Run: headless pygame with SDL's dummy video driver; simulated clock (each Clock.tick advances the game by its frame time, no real sleeping); random seed 0; keys injected as events and as key.get_pressed() state; mouse plan: one left click at the window centre at the start of phase 2, then a move to the lower-right quarter at the start of phase 3.
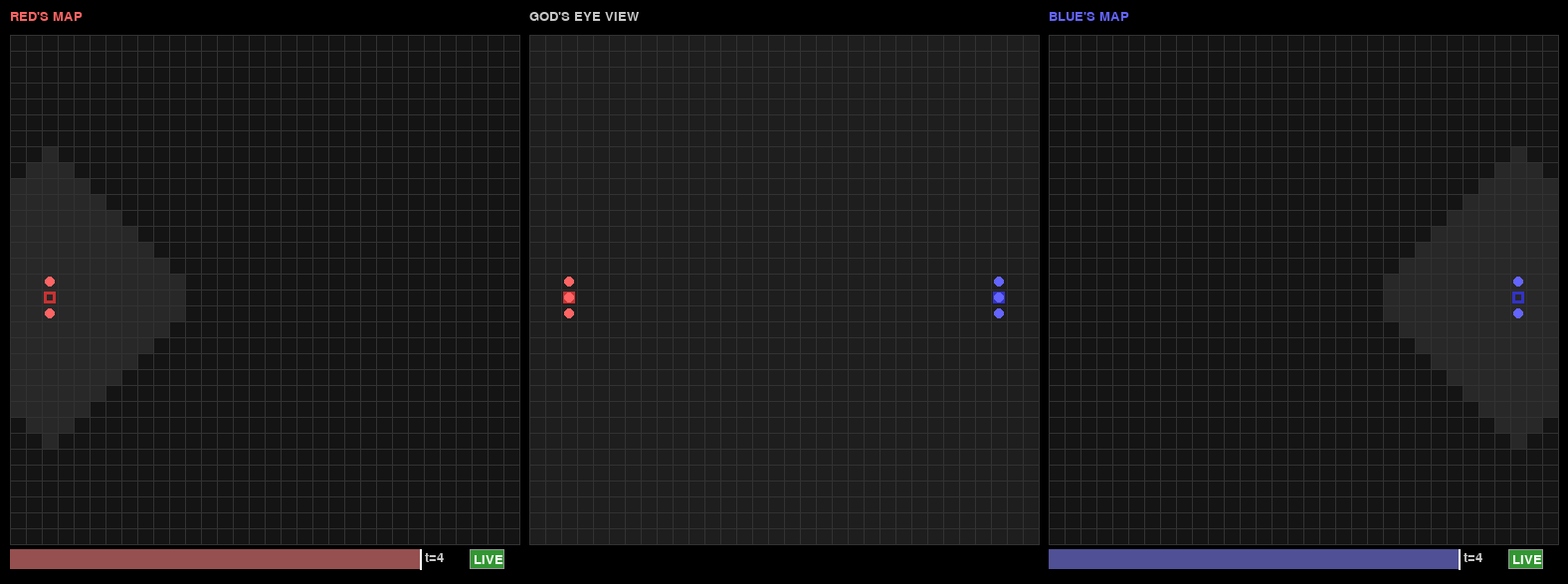
Frame 1 of 4 · flips 1–60 · no input
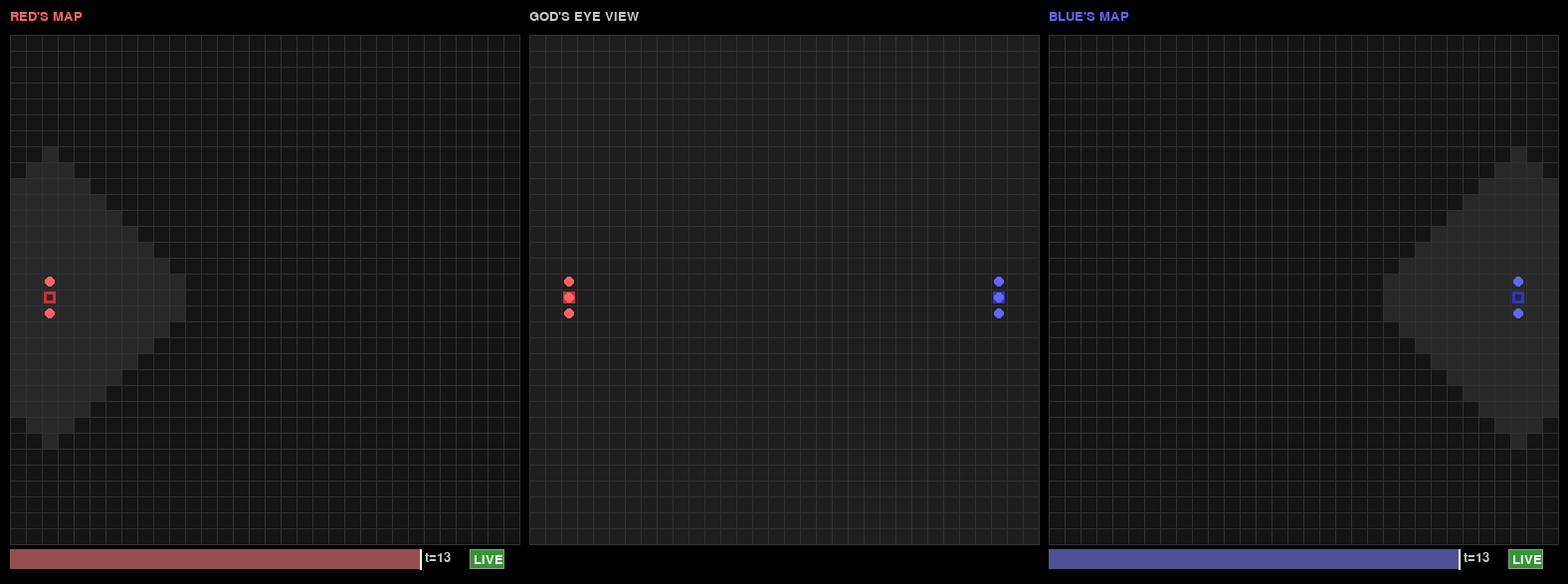
Frame 2 of 4 · flips 61–180 · clicked the window centre · tapped SPACE, RETURN · held RIGHT (→), D
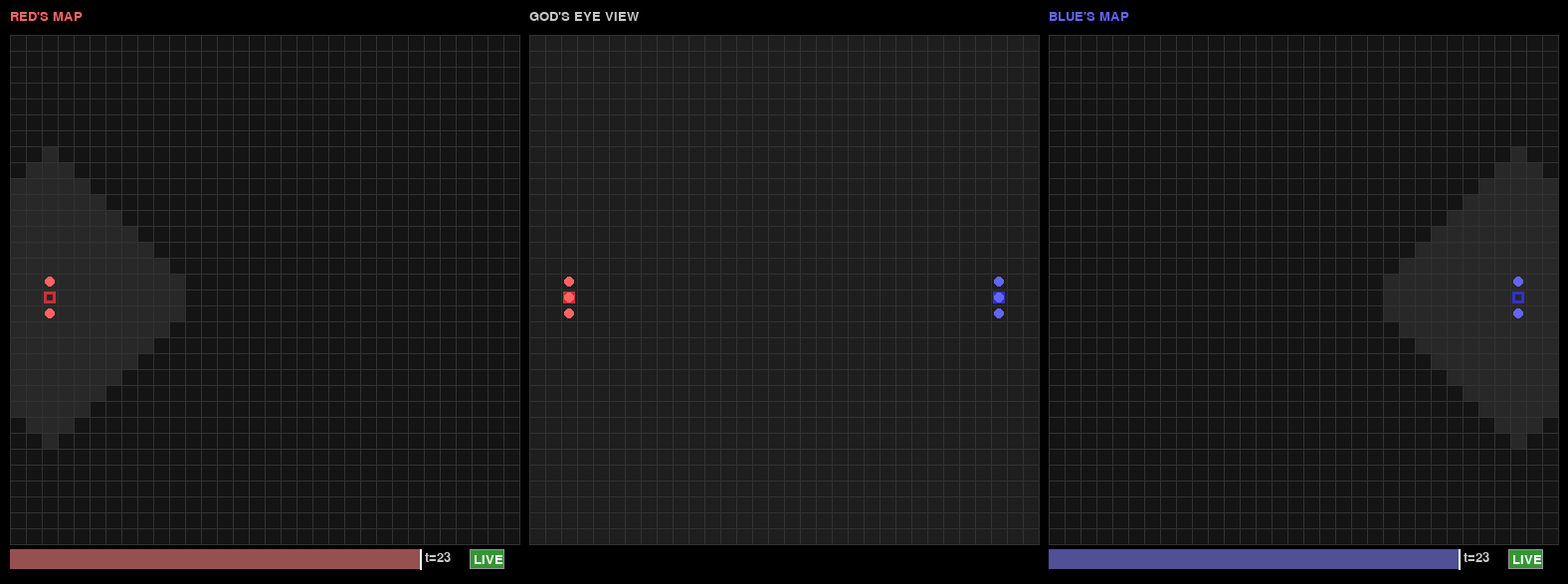
Frame 3 of 4 · flips 181–300 · moved the mouse to the lower-right quarter · held DOWN (↓), S
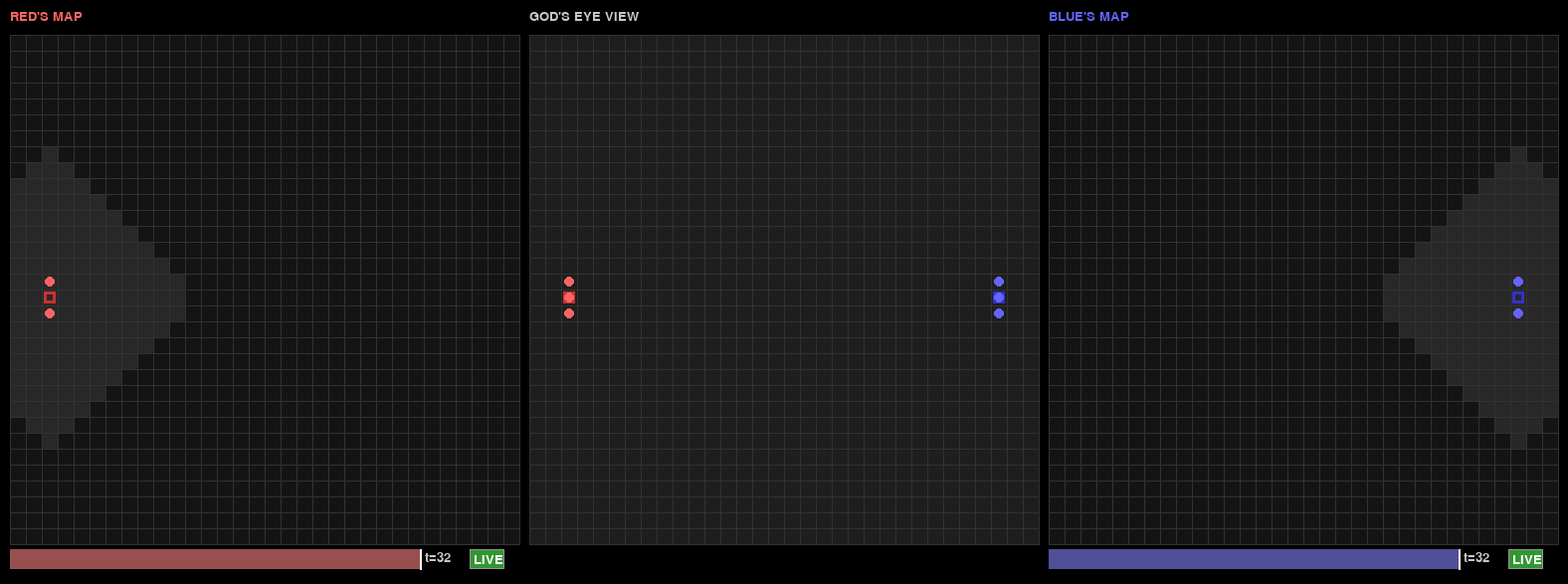
Frame 4 of 4 · flips 301–420 · held LEFT (←), A, UP (↑), W

The pygame program that drew these frames:

from __future__ import annotations

import pygame
from dataclasses import dataclass, field
from enum import Enum


# --- Game Constants ---
GRID_SIZE = 32
TILE_SIZE = 16
MAP_PIXEL_SIZE = GRID_SIZE * TILE_SIZE

VISIBILITY_RADIUS = 8

Timestamp = int


class Team(Enum):
    RED = "RED"
    BLUE = "BLUE"


@dataclass(frozen=True)
class Pos:
    x: int
    y: int

    def manhattan_distance(self, other: Pos) -> int:
        return abs(self.x - other.x) + abs(self.y - other.y)


@dataclass
class MoveOrder:
    target: Pos
    then_return_home: bool = False


# What can be observed at a cell
@dataclass(frozen=True)
class Empty:
    pass


@dataclass(frozen=True)
class UnitPresent:
    team: Team


@dataclass(frozen=True)
class BasePresent:
    team: Team


CellContents = Empty | UnitPresent | BasePresent

# A logbook maps timestamps to observations (position -> contents)
Logbook = dict[Timestamp, dict[Pos, CellContents]]


@dataclass
class Unit:
    team: Team
    pos: Pos
    order: MoveOrder | None = None
    # Observations since last sync with home base
    logbook: Logbook = field(default_factory=dict)
    last_sync_tick: Timestamp = 0

    def home_base(self) -> Pos:
        if self.team == Team.RED:
            return Pos(2, GRID_SIZE // 2)
        else:
            return Pos(GRID_SIZE - 3, GRID_SIZE // 2)

    def is_near_base(self) -> bool:
        return self.pos.manhattan_distance(self.home_base()) <= VISIBILITY_RADIUS


@dataclass
class GameState:
    tick: Timestamp = 0
    units: list[Unit] = field(default_factory=list)
    selected_unit: Unit | None = None
    # Each team's home base logbook
    base_logbooks: dict[Team, Logbook] = field(default_factory=dict)
    # Slider positions for each team's view (which tick they're viewing)
    view_tick: dict[Team, Timestamp] = field(default_factory=dict)
    # Whether each player's view auto-advances to current tick
    view_live: dict[Team, bool] = field(default_factory=dict)

    def __post_init__(self) -> None:
        red_base = Pos(2, GRID_SIZE // 2)
        blue_base = Pos(GRID_SIZE - 3, GRID_SIZE // 2)

        for i in range(3):
            self.units.append(Unit(Team.RED, Pos(red_base.x, red_base.y - 1 + i)))
            self.units.append(Unit(Team.BLUE, Pos(blue_base.x, blue_base.y - 1 + i)))

        self.base_logbooks[Team.RED] = {}
        self.base_logbooks[Team.BLUE] = {}
        self.view_tick[Team.RED] = 0
        self.view_tick[Team.BLUE] = 0
        self.view_live[Team.RED] = True
        self.view_live[Team.BLUE] = True

        # Record initial observations
        self._record_observations_for_units_at_base()

    def get_base_pos(self, team: Team) -> Pos:
        if team == Team.RED:
            return Pos(2, GRID_SIZE // 2)
        else:
            return Pos(GRID_SIZE - 3, GRID_SIZE // 2)

    def _record_observations_for_units_at_base(self) -> None:
        """Record observations for all units currently near their base, and sync to base logbook."""
        for unit in self.units:
            if unit.is_near_base():
                observations = self._observe_from_position(unit.pos)
                unit.logbook[self.tick] = observations
                # Immediately sync to base
                self._merge_logbook_to_base(unit)

    def _observe_from_position(self, observer_pos: Pos) -> dict[Pos, CellContents]:
        """Return what can be observed from a given position."""
        observations: dict[Pos, CellContents] = {}

        # Check all positions within visibility radius
        for dx in range(-VISIBILITY_RADIUS, VISIBILITY_RADIUS + 1):
            for dy in range(-VISIBILITY_RADIUS, VISIBILITY_RADIUS + 1):
                if abs(dx) + abs(dy) <= VISIBILITY_RADIUS:
                    pos = Pos(observer_pos.x + dx, observer_pos.y + dy)
                    if 0 <= pos.x < GRID_SIZE and 0 <= pos.y < GRID_SIZE:
                        # Check what's at this position
                        contents = self._get_contents_at(pos)
                        observations[pos] = contents

        return observations

    def _get_contents_at(self, pos: Pos) -> CellContents:
        """Determine what's actually at a position right now."""
        # Check for bases
        if pos == self.get_base_pos(Team.RED):
            return BasePresent(Team.RED)
        if pos == self.get_base_pos(Team.BLUE):
            return BasePresent(Team.BLUE)

        # Check for units
        for unit in self.units:
            if unit.pos == pos:
                return UnitPresent(unit.team)

        return Empty()

    def _merge_logbook_to_base(self, unit: Unit) -> None:
        """Merge a unit's logbook into the team's base logbook."""
        base_logbook = self.base_logbooks[unit.team]
        for timestamp, observations in unit.logbook.items():
            if timestamp not in base_logbook:
                base_logbook[timestamp] = {}
            # Merge observations for this timestamp
            base_logbook[timestamp].update(observations)

        # Clear unit's logbook and update sync time
        unit.logbook.clear()
        unit.last_sync_tick = self.tick


def tick_game(state: GameState) -> None:
    """Advance the game by one tick."""
    # Record observations for all units
    for unit in state.units:
        observations = state._observe_from_position(unit.pos)
        unit.logbook[state.tick] = observations

    # Move units
    for unit in state.units:
        if unit.order is None:
            continue

        target = unit.order.target
        dx = 0 if target.x == unit.pos.x else (1 if target.x > unit.pos.x else -1)
        dy = 0 if target.y == unit.pos.y else (1 if target.y > unit.pos.y else -1)

        if dx != 0:
            unit.pos = Pos(unit.pos.x + dx, unit.pos.y)
        elif dy != 0:
            unit.pos = Pos(unit.pos.x, unit.pos.y + dy)

        if unit.pos == target:
            if unit.order.then_return_home:
                unit.order = MoveOrder(target=unit.home_base(), then_return_home=False)
            else:
                unit.order = None

    # Sync units that are at base
    for unit in state.units:
        if unit.is_near_base():
            state._merge_logbook_to_base(unit)

    state.tick += 1

    # Record observations for units currently at base (for the new tick)
    state._record_observations_for_units_at_base()


# --- Rendering ---

def draw_grid(surface: pygame.Surface, offset_x: int, offset_y: int) -> None:
    for x in range(GRID_SIZE + 1):
        pygame.draw.line(
            surface, (50, 50, 50),
            (offset_x + x * TILE_SIZE, offset_y),
            (offset_x + x * TILE_SIZE, offset_y + MAP_PIXEL_SIZE),
        )
    for y in range(GRID_SIZE + 1):
        pygame.draw.line(
            surface, (50, 50, 50),
            (offset_x, offset_y + y * TILE_SIZE),
            (offset_x + MAP_PIXEL_SIZE, offset_y + y * TILE_SIZE),
        )


def draw_base(surface: pygame.Surface, pos: Pos, team: Team, offset_x: int, offset_y: int) -> None:
    color = (200, 50, 50) if team == Team.RED else (50, 50, 200)
    rect = pygame.Rect(
        offset_x + pos.x * TILE_SIZE + 2,
        offset_y + pos.y * TILE_SIZE + 2,
        TILE_SIZE - 4,
        TILE_SIZE - 4,
    )
    pygame.draw.rect(surface, color, rect, 3)


def draw_unit_at(
    surface: pygame.Surface,
    team: Team,
    pos: Pos,
    offset_x: int,
    offset_y: int,
    selected: bool = False,
) -> None:
    color = (255, 100, 100) if team == Team.RED else (100, 100, 255)
    center_x = offset_x + pos.x * TILE_SIZE + TILE_SIZE // 2
    center_y = offset_y + pos.y * TILE_SIZE + TILE_SIZE // 2
    radius = TILE_SIZE // 3

    pygame.draw.circle(surface, color, (center_x, center_y), radius)
    if selected:
        pygame.draw.circle(surface, (255, 255, 0), (center_x, center_y), radius + 3, 2)


def draw_god_view(
    surface: pygame.Surface,
    state: GameState,
    offset_x: int,
    offset_y: int,
) -> None:
    bg_rect = pygame.Rect(offset_x, offset_y, MAP_PIXEL_SIZE, MAP_PIXEL_SIZE)
    pygame.draw.rect(surface, (30, 30, 30), bg_rect)

    draw_grid(surface, offset_x, offset_y)
    draw_base(surface, state.get_base_pos(Team.RED), Team.RED, offset_x, offset_y)
    draw_base(surface, state.get_base_pos(Team.BLUE), Team.BLUE, offset_x, offset_y)

    for unit in state.units:
        draw_unit_at(
            surface, unit.team, unit.pos, offset_x, offset_y,
            selected=(unit is state.selected_unit),
        )


def draw_player_view(
    surface: pygame.Surface,
    state: GameState,
    team: Team,
    offset_x: int,
    offset_y: int,
) -> None:
    """Draw a player's view of the map at their selected tick."""
    view_t = state.view_tick[team]
    logbook = state.base_logbooks[team]

    bg_rect = pygame.Rect(offset_x, offset_y, MAP_PIXEL_SIZE, MAP_PIXEL_SIZE)
    pygame.draw.rect(surface, (20, 20, 20), bg_rect)

    draw_grid(surface, offset_x, offset_y)

    # Get observations for this timestamp
    if view_t in logbook:
        observations = logbook[view_t]

        # Draw visible tiles as slightly lighter
        for pos in observations.keys():
            rect = pygame.Rect(
                offset_x + pos.x * TILE_SIZE,
                offset_y + pos.y * TILE_SIZE,
                TILE_SIZE,
                TILE_SIZE,
            )
            pygame.draw.rect(surface, (40, 40, 40), rect)

        # Redraw grid on top
        draw_grid(surface, offset_x, offset_y)

        # Draw observed contents
        for pos, contents in observations.items():
            if isinstance(contents, BasePresent):
                draw_base(surface, pos, contents.team, offset_x, offset_y)
            elif isinstance(contents, UnitPresent):
                draw_unit_at(surface, contents.team, pos, offset_x, offset_y)


def draw_slider(
    surface: pygame.Surface,
    x: int,
    y: int,
    width: int,
    max_tick: int,
    current_tick: int,
    team: Team,
    is_live: bool,
    font: pygame.font.Font,
) -> tuple[pygame.Rect, pygame.Rect]:
    """Draw a time slider and LIVE button. Return (slider_rect, live_button_rect)."""
    height = 20
    slider_rect = pygame.Rect(x, y, width, height)

    # Background
    pygame.draw.rect(surface, (60, 60, 60), slider_rect)
    pygame.draw.rect(surface, (100, 100, 100), slider_rect, 1)

    # Filled portion
    if max_tick > 0:
        fill_width = int((current_tick / max_tick) * width)
        fill_color = (150, 80, 80) if team == Team.RED else (80, 80, 150)
        fill_rect = pygame.Rect(x, y, fill_width, height)
        pygame.draw.rect(surface, fill_color, fill_rect)

    # Handle
    if max_tick > 0:
        handle_x = x + int((current_tick / max_tick) * width)
    else:
        handle_x = x
    pygame.draw.line(surface, (255, 255, 255), (handle_x, y), (handle_x, y + height), 2)

    # Label
    label = font.render(f"t={current_tick}", True, (200, 200, 200))
    surface.blit(label, (x + width + 5, y + 2))

    # LIVE button
    live_btn_x = x + width + 50
    live_btn_rect = pygame.Rect(live_btn_x, y, 35, height)
    btn_color = (50, 150, 50) if is_live else (80, 80, 80)
    pygame.draw.rect(surface, btn_color, live_btn_rect)
    pygame.draw.rect(surface, (150, 150, 150), live_btn_rect, 1)
    live_label = font.render("LIVE", True, (255, 255, 255) if is_live else (150, 150, 150))
    surface.blit(live_label, (live_btn_x + 4, y + 4))

    return slider_rect, live_btn_rect


def screen_to_grid(mouse_x: int, mouse_y: int, offset_x: int, offset_y: int) -> Pos | None:
    rel_x = mouse_x - offset_x
    rel_y = mouse_y - offset_y

    if 0 <= rel_x < MAP_PIXEL_SIZE and 0 <= rel_y < MAP_PIXEL_SIZE:
        return Pos(rel_x // TILE_SIZE, rel_y // TILE_SIZE)
    return None


def find_unit_at_base(state: GameState, pos: Pos, team: Team) -> Unit | None:
    """Find a unit of the given team at pos, only if near their base."""
    base_pos = state.get_base_pos(team)
    for unit in state.units:
        if unit.team == team and unit.pos == pos:
            if unit.pos.manhattan_distance(base_pos) <= VISIBILITY_RADIUS:
                return unit
    return None


def main() -> None:
    pygame.init()

    # Layout: RED view (with slider) | GOD view | BLUE view (with slider)
    padding = 10
    label_height = 25
    slider_height = 30
    window_width = MAP_PIXEL_SIZE * 3 + padding * 4
    window_height = MAP_PIXEL_SIZE + padding * 2 + label_height + slider_height

    screen = pygame.display.set_mode((window_width, window_height))
    pygame.display.set_caption("Ant RTS")

    font = pygame.font.Font(None, 20)

    clock = pygame.time.Clock()
    state = GameState()

    red_offset_x = padding
    god_offset_x = padding * 2 + MAP_PIXEL_SIZE
    blue_offset_x = padding * 3 + MAP_PIXEL_SIZE * 2
    views_offset_y = padding + label_height

    tick_interval = 200
    last_tick = pygame.time.get_ticks()

    # Slider and button rects (will be set during render)
    red_slider_rect = pygame.Rect(0, 0, 0, 0)
    blue_slider_rect = pygame.Rect(0, 0, 0, 0)
    red_live_rect = pygame.Rect(0, 0, 0, 0)
    blue_live_rect = pygame.Rect(0, 0, 0, 0)
    dragging_slider: Team | None = None

    running = True
    while running:
        current_time = pygame.time.get_ticks()

        for event in pygame.event.get():
            if event.type == pygame.QUIT:
                running = False

            elif event.type == pygame.MOUSEBUTTONDOWN and event.button == 1:
                mx, my = event.pos

                # Check LIVE buttons
                if red_live_rect.collidepoint(mx, my):
                    state.view_live[Team.RED] = True
                    state.view_tick[Team.RED] = state.tick
                elif blue_live_rect.collidepoint(mx, my):
                    state.view_live[Team.BLUE] = True
                    state.view_tick[Team.BLUE] = state.tick
                # Check sliders
                elif red_slider_rect.collidepoint(mx, my):
                    dragging_slider = Team.RED
                    state.view_live[Team.RED] = False
                elif blue_slider_rect.collidepoint(mx, my):
                    dragging_slider = Team.BLUE
                    state.view_live[Team.BLUE] = False
                else:
                    # Check RED player view for unit selection or target
                    grid_pos = screen_to_grid(mx, my, red_offset_x, views_offset_y)
                    if grid_pos is not None and state.view_tick[Team.RED] == state.tick:
                        if state.selected_unit is not None and state.selected_unit.team == Team.RED:
                            # Issue move order
                            state.selected_unit.order = MoveOrder(
                                target=grid_pos,
                                then_return_home=True,
                            )
                            state.selected_unit = None
                        else:
                            # Try to select a unit
                            unit = find_unit_at_base(state, grid_pos, Team.RED)
                            if unit is not None:
                                state.selected_unit = unit

                    # Check BLUE player view for unit selection or target
                    grid_pos = screen_to_grid(mx, my, blue_offset_x, views_offset_y)
                    if grid_pos is not None and state.view_tick[Team.BLUE] == state.tick:
                        if state.selected_unit is not None and state.selected_unit.team == Team.BLUE:
                            # Issue move order
                            state.selected_unit.order = MoveOrder(
                                target=grid_pos,
                                then_return_home=True,
                            )
                            state.selected_unit = None
                        else:
                            # Try to select a unit
                            unit = find_unit_at_base(state, grid_pos, Team.BLUE)
                            if unit is not None:
                                state.selected_unit = unit

            elif event.type == pygame.MOUSEBUTTONUP and event.button == 1:
                dragging_slider = None

            elif event.type == pygame.MOUSEMOTION and dragging_slider is not None:
                mx, my = event.pos
                if dragging_slider == Team.RED:
                    rel_x = mx - red_slider_rect.x
                    pct = max(0, min(1, rel_x / red_slider_rect.width))
                    state.view_tick[Team.RED] = int(pct * state.tick)
                else:
                    rel_x = mx - blue_slider_rect.x
                    pct = max(0, min(1, rel_x / blue_slider_rect.width))
                    state.view_tick[Team.BLUE] = int(pct * state.tick)

        # Game tick
        if current_time - last_tick >= tick_interval:
            tick_game(state)
            last_tick = current_time
            # Auto-advance sliders only if in live mode
            if state.view_live[Team.RED]:
                state.view_tick[Team.RED] = state.tick
            if state.view_live[Team.BLUE]:
                state.view_tick[Team.BLUE] = state.tick

        # Render
        screen.fill((0, 0, 0))

        # Labels
        red_label = font.render("RED'S MAP", True, (255, 100, 100))
        god_label = font.render("GOD'S EYE VIEW", True, (200, 200, 200))
        blue_label = font.render("BLUE'S MAP", True, (100, 100, 255))

        screen.blit(red_label, (red_offset_x, padding))
        screen.blit(god_label, (god_offset_x, padding))
        screen.blit(blue_label, (blue_offset_x, padding))

        # Views
        draw_player_view(screen, state, Team.RED, red_offset_x, views_offset_y)
        draw_god_view(screen, state, god_offset_x, views_offset_y)
        draw_player_view(screen, state, Team.BLUE, blue_offset_x, views_offset_y)

        # Sliders
        slider_y = views_offset_y + MAP_PIXEL_SIZE + 5
        slider_width = MAP_PIXEL_SIZE - 100

        red_slider_rect, red_live_rect = draw_slider(
            screen, red_offset_x, slider_y, slider_width,
            state.tick, state.view_tick[Team.RED], Team.RED,
            state.view_live[Team.RED], font,
        )
        blue_slider_rect, blue_live_rect = draw_slider(
            screen, blue_offset_x, slider_y, slider_width,
            state.tick, state.view_tick[Team.BLUE], Team.BLUE,
            state.view_live[Team.BLUE], font,
        )

        # Selection indicator
        if state.selected_unit is not None:
            team_name = state.selected_unit.team.value
            sel_text = font.render(
                f"Selected: {team_name} unit - click {team_name}'s map to set destination",
                True, (255, 255, 0),
            )
            screen.blit(sel_text, (god_offset_x, slider_y))

        pygame.display.flip()
        clock.tick(60)

    pygame.quit()


if __name__ == "__main__":
    main()
